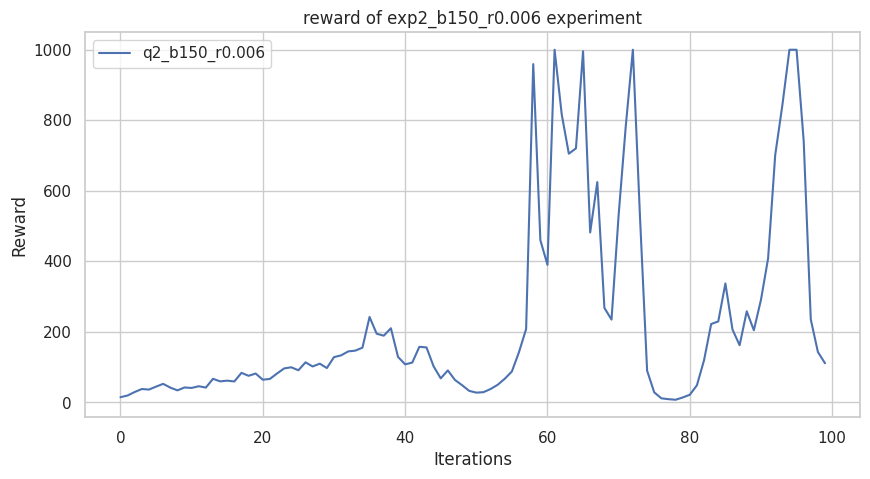

Write Python code to recreate this figure.

import matplotlib.pyplot as plt
import seaborn as sns

import numpy as np
import pandas as pd
import os

class results_store:
    # exp1
    q1_sb_no_rtg_dsa = [29.0, 27.466667, 48.555557, 48.555557, 56.125, 41.7, 38.636364, 40.6, 36.916668, 40.1, 50.444443, 71.333336, 77.833336, 50.875, 55.5, 70.0, 41.5, 40.0, 37.272728, 35.583332, 40.9, 38.583332, 35.166668, 51.375, 51.0, 71.14286, 49.22222, 58.625, 74.166664, 63.142857, 59.285713, 51.0, 91.6, 54.5, 64.71429, 74.666664, 59.0, 57.125, 52.75, 43.0, 36.5, 34.333332, 30.642857, 26.933332, 26.0625, 30.071428, 27.066668, 26.1875, 28.266666, 26.933332, 27.266666, 27.533333, 25.75, 26.1875, 24.117647, 27.2, 27.0625, 30.76923, 33.23077, 36.545456, 33.666668, 40.7, 37.5, 45.444443, 38.0, 58.285713, 54.0, 58.142857, 37.18182, 51.25, 48.333332, 50.75, 60.142857, 90.8, 54.0, 51.5, 48.333332, 50.375, 82.8, 87.2, 88.2, 85.2, 60.142857, 59.75, 82.0, 64.57143, 59.285713, 67.666664, 88.8, 86.0, 78.333336, 101.5, 111.0, 75.333336, 72.0, 93.8, 72.166664, 91.0, 90.8, 117.0]
    q1_sb_rtg_dsa = [30.214285, 38.545456, 53.875, 44.77778, 64.71429, 58.42857, 122.0, 126.5, 142.0, 127.0, 161.33333, 200.0, 146.25, 200.0, 200.0, 174.33333, 142.33333, 200.0, 135.66667, 200.0, 103.4, 61.42857, 41.81818, 36.416668, 35.0, 57.125, 41.0, 72.833336, 86.2, 119.0, 139.66667, 161.66667, 200.0, 200.0, 200.0, 200.0, 186.33333, 179.66667, 162.33333, 153.0, 187.66667, 193.66667, 186.66667, 200.0, 153.33333, 180.33333, 200.0, 180.66667, 177.33333, 150.0, 150.66667, 160.0, 162.0, 200.0, 186.66667, 200.0, 200.0, 200.0, 181.33333, 164.66667, 178.0, 168.0, 152.33333, 149.33333, 144.66667, 139.33333, 143.66667, 145.66667, 131.0, 151.0, 151.0, 146.66667, 146.66667, 165.66667, 162.33333, 163.0, 182.33333, 190.66667, 200.0, 199.0, 200.0, 200.0, 200.0, 200.0, 200.0, 200.0, 200.0, 200.0, 200.0, 200.0, 200.0, 200.0, 200.0, 200.0, 200.0, 200.0, 200.0, 200.0, 200.0, 200.0]
    q1_sb_rtg_na = [35.46154, 40.3, 53.375, 130.5, 68.71429, 73.0, 95.8, 113.4, 113.5, 195.66667, 147.0, 187.66667, 170.0, 200.0, 183.66667, 178.0, 200.0, 200.0, 146.25, 168.66667, 142.33333, 117.5, 125.0, 124.0, 116.25, 115.75, 139.33333, 176.33333, 200.0, 200.0, 200.0, 196.0, 200.0, 200.0, 200.0, 200.0, 200.0, 200.0, 200.0, 200.0, 200.0, 200.0, 196.66667, 200.0, 164.66667, 169.66667, 145.0, 200.0, 200.0, 111.5, 200.0, 121.5, 125.25, 119.25, 113.0, 117.0, 127.25, 134.25, 140.33333, 169.33333, 177.0, 200.0, 200.0, 200.0, 200.0, 200.0, 200.0, 200.0, 200.0, 200.0, 200.0, 200.0, 200.0, 200.0, 200.0, 200.0, 200.0, 200.0, 200.0, 200.0, 200.0, 200.0, 200.0, 200.0, 200.0, 200.0, 200.0, 200.0, 200.0, 200.0, 200.0, 200.0, 200.0, 200.0, 200.0, 200.0, 200.0, 200.0, 200.0, 200.0]
    q1_lb_no_rtg_dsa = [33.54, 33.42, 45.8, 61.29, 105.0, 67.86, 57.29, 89.4, 75.0, 69.0, 43.8, 50.33, 43.3, 50.88, 55.38, 84.0, 78.5, 105.0, 72.67, 53.62, 46.0, 45.22, 45.78, 47.56, 41.9, 33.31, 30.92, 30.93, 24.59, 24.18, 25.25, 29.36, 31.46, 33.67, 41.3, 47.22, 46.67, 72.33, 67.33, 91.0, 67.17, 97.4, 91.8, 100.25, 96.6, 112.5, 100.5, 80.2, 92.2, 60.86, 71.5, 57.14, 46.44, 41.1, 37.08, 34.67, 31.46, 29.64, 32.54, 39.45, 40.9, 44.78, 55.5, 71.86, 79.33, 108.75, 117.75, 102.0, 101.25, 113.0, 139.0, 139.33, 100.0, 89.6, 112.8, 135.25, 137.67, 147.67, 168.67, 198.67, 184.67, 190.67, 200.0, 151.67, 161.0, 147.67, 146.0, 152.67, 127.75, 147.25, 117.75, 106.8, 88.8, 64.29, 72.67, 59.14, 80.17, 59.29, 72.0, 68.5]
    q1_lb_rtg_dsa = [32.62, 41.7, 57.29, 83.0, 108.5, 63.86, 84.17, 85.8, 112.25, 170.0, 148.33, 145.67, 200.0, 170.33, 200.0, 159.67, 126.5, 148.25, 136.0, 113.75, 75.67, 93.0, 62.38, 80.4, 112.5, 81.6, 110.5, 130.5, 132.5, 139.0, 170.33, 180.67, 173.0, 195.0, 200.0, 200.0, 200.0, 200.0, 200.0, 200.0, 200.0, 200.0, 200.0, 200.0, 200.0, 200.0, 166.67, 200.0, 143.67, 99.6, 200.0, 143.67, 200.0, 200.0, 180.0, 196.0, 200.0, 200.0, 200.0, 155.33, 200.0, 160.0, 200.0, 200.0, 200.0, 200.0, 200.0, 200.0, 200.0, 200.0, 200.0, 200.0, 200.0, 200.0, 200.0, 200.0, 200.0, 200.0, 200.0, 200.0, 200.0, 200.0, 165.67, 124.75, 102.0, 113.75, 93.2, 115.5, 106.0, 108.5, 111.25, 115.25, 118.75, 125.25, 131.5, 146.67, 147.67, 154.33, 162.0, 155.67]
    q1_lb_rtg_na = [32.62, 37.64, 53.11, 113.0, 102.5, 93.8, 117.5, 112.75, 136.33, 138.0, 200.0, 200.0, 200.0, 169.0, 178.67, 184.67, 159.67, 160.0, 186.0, 200.0, 169.0, 167.67, 185.0, 200.0, 200.0, 200.0, 200.0, 200.0, 200.0, 200.0, 200.0, 200.0, 200.0, 200.0, 200.0, 200.0, 200.0, 200.0, 200.0, 200.0, 195.0, 200.0, 200.0, 200.0, 139.33, 200.0, 200.0, 200.0, 200.0, 169.67, 157.0, 140.67, 122.0, 138.67, 135.67, 137.0, 171.67, 174.67, 189.67, 200.0, 200.0, 200.0, 200.0, 200.0, 200.0, 200.0, 200.0, 200.0, 200.0, 200.0, 200.0, 200.0, 200.0, 200.0, 200.0, 200.0, 200.0, 200.0, 200.0, 200.0, 200.0, 200.0, 200.0, 200.0, 200.0, 200.0, 200.0, 200.0, 200.0, 200.0, 200.0, 200.0, 200.0, 200.0, 200.0, 200.0, 200.0, 200.0, 200.0, 200.0]

    # exp2
    q2_b70_r007 = [15.81, 25.5, 34.46, 35.0, 36.91, 46.33, 80.67, 45.56, 53.25, 41.09, 31.92, 23.59, 21.84, 37.09, 46.33, 47.56, 51.22, 55.12, 48.67, 42.7, 68.67, 93.0, 91.6, 94.5, 57.86, 58.29, 30.77, 16.71, 24.12, 26.12, 34.67, 50.62, 58.5, 73.17, 73.0, 70.67, 67.0, 78.67, 92.2, 83.0, 62.14, 90.2, 89.0, 114.75, 139.33, 215.5, 108.0, 185.0, 161.75, 187.0, 166.0, 106.2, 111.0, 59.0, 75.33, 49.67, 44.56, 34.57, 55.88, 36.67, 30.36, 31.64, 22.05, 31.08, 21.79, 26.0, 33.15, 29.71, 42.0, 50.0, 44.7, 47.33, 47.56, 44.44, 51.62, 57.25, 77.5, 94.4, 124.25, 489.5, 278.0, 223.0, 165.67, 1000.0, 434.33, 1000.0, 1000.0, 430.0, 630.0, 310.5, 122.6, 208.5, 425.5, 590.0, 146.2, 471.0, 80.0, 167.75, 185.67, 1000.0]
    q2_b50_r006 = [14.41, 18.73, 22.39, 27.67, 38.25, 28.57, 29.57, 29.71, 39.91, 34.08, 37.09, 28.93, 31.85, 29.36, 28.64, 22.22, 22.26, 26.31, 30.79, 31.08, 39.55, 46.33, 44.9, 59.57, 45.0, 64.75, 57.86, 75.33, 71.5, 60.86, 54.75, 31.54, 66.29, 47.89, 86.14, 80.6, 91.0, 101.25, 84.4, 207.5, 98.0, 75.33, 35.69, 31.85, 34.69, 34.25, 57.86, 52.0, 52.38, 58.86, 151.0, 81.67, 142.0, 68.17, 63.0, 56.62, 45.0, 28.93, 28.86, 22.84, 22.37, 23.0, 25.24, 26.19, 31.31, 33.5, 34.83, 44.1, 50.12, 69.83, 62.29, 97.4, 110.25, 82.0, 73.67, 48.11, 45.0, 46.11, 47.67, 40.3, 38.36, 47.22, 52.0, 48.0, 46.11, 68.17, 67.29, 136.0, 141.0, 193.75, 689.0, 291.0, 1000.0, 243.0, 184.67, 306.5, 149.67, 140.75, 67.14, 91.83]
    q2_b150_r006 = [14.88, 19.7, 29.6, 38.08, 36.5, 44.84, 52.72, 42.06, 34.29, 42.42, 41.14, 45.93, 42.17, 67.06, 59.76, 61.79, 59.5, 83.88, 75.57, 81.96, 64.41, 66.77, 82.08, 96.52, 99.71, 91.27, 113.72, 102.0, 109.95, 97.57, 128.47, 133.53, 144.67, 146.93, 155.29, 242.3, 194.82, 189.33, 210.36, 129.12, 108.05, 113.0, 157.77, 156.0, 102.3, 68.37, 90.87, 63.72, 49.0, 32.84, 27.85, 29.09, 38.02, 50.02, 67.23, 87.87, 142.93, 208.3, 959.33, 460.17, 390.17, 1000.0, 817.0, 705.33, 720.33, 995.67, 482.0, 624.75, 268.0, 234.9, 531.6, 783.0, 1000.0, 526.25, 90.12, 28.68, 11.72, 9.28, 7.65, 14.06, 21.8, 48.67, 119.65, 222.33, 229.78, 337.33, 206.6, 162.23, 258.38, 204.7, 291.14, 408.2, 701.33, 842.0, 1000.0, 1000.0, 742.25, 235.3, 143.0, 111.11]

    # exp3
    q3 = [-184.66, -156.6, -139.16, -121.15, -112.67, -110.93, -106.4,  -83.02,  -69.85, -54.97,  -45.04,  -56.61, -123.22, -130.05, -106.87, -122.15,  -88.24,  -70.79,
            -64.51,  -36.81,  7.38,   11.66,   13.31,   17.43,    8.36,   43.76,   22.8,
            75.68,   75.71,   59.6,   110.61,   96.64,   82.5,   116.12,  152.24,  137.26,
            139.15,   90.86,  150.42,  151.47,  142.97,  122.39,  127.63,  123.81,  106.16,
            146.63,  136.6,   119.5,   132.03,  140.24,  152.25,  174.17,  147.59,  149.15,
            163.14,  131.28,  152.98,  142.57,  150.51,  159.32,  163.26,  161.86,  161.19,
            159.12,  151.89,  156.25,  152.13,  160.08,  158.03,  142.41,  155.89,  154.47,
            174.89,  156.64,  160.53,  113.58,  169.28,  147.63,  168.94,  121.35,  185.09,
            130.77,  173.75,  151.7,   178.43,  144.39,  122.59,  131.03,  172.99,  161.92,
            141.11,  145.11,  139.39,  155.51,  125.93,  177.29,  144.7,   169.1,   170.0,
            170.31]

def set_plot_env(rewards_dict, exp_name):

    plt.figure(figsize=(10,5))
    style = "whitegrid"
    sns.set_theme(style=style) # background color
    ax = plt.gca()

    # rewards_dist {'name':[], 'rewards]':[]}
    color_list = ['b', 'r', 'y', 'g', 'm', 'k']
    for idx, name in enumerate(rewards_dict['name']):
        plot_reward(ax, rewards_dict['rewards'][idx], name, color=color_list[idx])

    ax.legend(loc='center right')
    ax.set_xlabel('Iterations')
    ax.set_ylabel('Reward')
    ax.set_title('reward of ' + exp_name +' experiment')
    # ax.set_xlim([-0.5,10])
    ax.legend()

    exp_dir = 'plots/'
    if not os.path.exists(exp_dir):
        os.makedirs(exp_dir)
    plt.savefig(fname=exp_dir + 'figure-2_' + exp_name + '.png', format='png', dpi=1000)

    plt.show()


def plot_reward(ax, rewards, name, color):
    rewards = np.array(rewards)
    iterations = np.arange(rewards.shape[0])
    ax.plot(iterations, rewards, color=color, label=name)


if __name__ == '__main__':
    r = results_store()

    # exp1
    exp1_f1 = {'name':['q1_sb_no_rtg_dsa', 'q1_sb_rtg_dsa', 'q1_sb_rtg_na'], 'rewards':[r.q1_sb_no_rtg_dsa, r.q1_sb_rtg_dsa, r.q1_sb_rtg_na]}
    exp1_f2 = {'name':['q1_lb_no_rtg_dsa', 'q1_lb_rtg_dsa', 'q1_lb_rtg_na'], 'rewards':[r.q1_lb_no_rtg_dsa, r.q1_lb_rtg_dsa, r.q1_lb_rtg_na]}

    # set_plot_env(exp1_f1, 'exp1_sb')
    # set_plot_env(exp1_f2, 'exp1_lb')

    # exp2
    exp2_f1= {'name':['q2_b150_r0.006'], 'rewards':[r.q2_b150_r006]}
    set_plot_env(exp2_f1, 'exp2_b150_r0.006')

